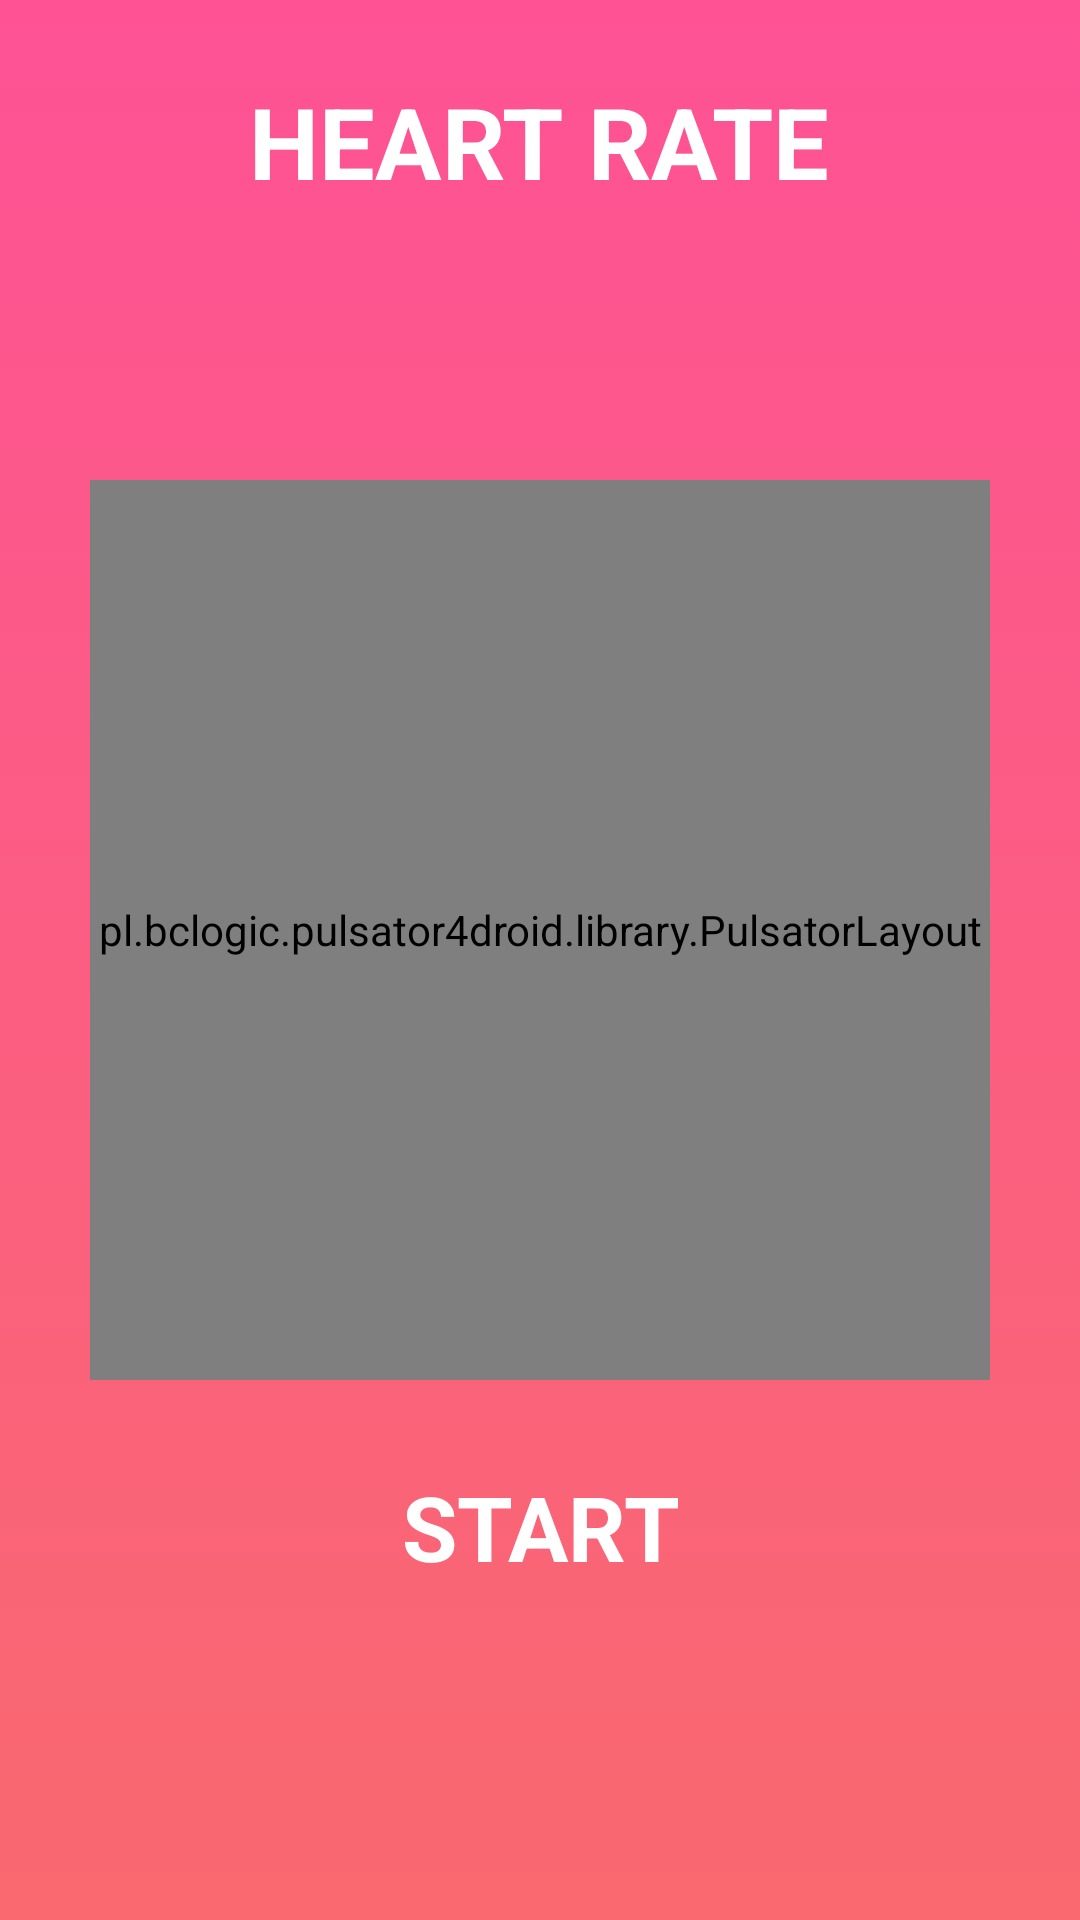

Produce the Android XML layout that renders to this screen, including the resource entries it uses.
<!-- AndroidManifest.xml: application theme AppTheme -->
<!-- res/layout/activity_scan.xml -->
<?xml version="1.0" encoding="utf-8"?>
<RelativeLayout xmlns:android="http://schemas.android.com/apk/res/android"
    xmlns:app="http://schemas.android.com/apk/res-auto"
    xmlns:tools="http://schemas.android.com/tools"
    android:layout_width="match_parent"
    android:layout_height="match_parent"
    android:id="@+id/mainLayout"
    android:background="@drawable/bg"
    tools:context=".scan">



    <TextView
        android:layout_width="wrap_content"
        android:layout_height="wrap_content"
        android:fontFamily="sans-serif"
        android:text="Heart Rate"
        android:textColor="#FFFFFF"
        android:textAllCaps="true"
        android:textStyle="bold"
        android:layout_marginTop="25dp"
        android:layout_centerHorizontal="true"
        android:textSize="33sp">

    </TextView>


    <TextView
        android:id="@+id/pro"
        android:layout_width="wrap_content"
        android:layout_height="wrap_content"
        android:fontFamily="sans-serif"
        android:text="68 BPM"
        android:textColor="#FFFFFF"
        android:textAllCaps="true"
        android:textStyle="bold"
        android:layout_marginTop="125dp"
        android:layout_alignTop="@+id/pulsator"
        android:layout_centerHorizontal="true"
        android:textSize="33sp">
    </TextView>



    

    <ProgressBar
        android:id="@+id/progressBar"
        android:layout_width="350dp"
        android:layout_height="350dp"
        android:indeterminate="false"
        android:progressDrawable="@drawable/circular_progress_bar"
        android:background="@drawable/circle_shape"
        style="?android:attr/progressBarStyleHorizontal"
        android:layout_marginTop="135dp"
        android:layout_centerHorizontal="true"
        android:max="100"
        android:progress="0" />


    <pl.bclogic.pulsator4droid.library.PulsatorLayout
        android:id="@+id/pulsator"
        android:layout_width="300dp"
        android:layout_height="300dp"
        app:pulse_count="3"
        app:pulse_duration="3000"
        app:pulse_repeat="0"
        app:pulse_color="#e5e5e5"
        app:pulse_startFromScratch="true"
        android:layout_marginTop="160dp"
        android:layout_centerHorizontal="true"
        app:pulse_interpolator="Linear">
    </pl.bclogic.pulsator4droid.library.PulsatorLayout>


    <Button
        android:id="@+id/start"
        android:layout_width="wrap_content"
        android:layout_height="wrap_content"
        android:fontFamily="sans-serif"
        android:textColor="#FFFFFF"
        android:textStyle="bold"
        android:text="Start"
        android:textSize="30sp"
        android:background="@android:color/transparent"
        android:layout_marginTop="25dp"
        android:layout_below="@+id/pulsator"
        android:layout_centerHorizontal="true">
    </Button>

    <Button
        android:id="@+id/stop"
        android:layout_width="wrap_content"
        android:layout_height="wrap_content"
        android:layout_below="@+id/pulsator"
        android:layout_centerHorizontal="true"
        android:layout_marginTop="25dp"
        android:background="@android:color/transparent"
        android:fontFamily="sans-serif"
        android:text="Stop"
        android:textColor="#FFFFFF"
        android:textSize="30sp"
        android:textStyle="bold"
        android:visibility="invisible"></Button>



</RelativeLayout>
<!-- resources referenced by this layout -->
<resources>
  <!-- drawable bg (drawable) -->
  <?xml version="1.0" encoding="utf-8"?>
  <selector xmlns:android="http://schemas.android.com/apk/res/android">
  <item>
      <shape>
          <gradient
              android:angle="90"
              android:startColor="#F9696F"
              android:endColor="#FE5295"
              android:type="linear" />
      </shape>
  </item>
  </selector>
  <!-- drawable circle_shape (drawable) -->
  <?xml version="1.0" encoding="utf-8"?>
  <shape
      xmlns:android="http://schemas.android.com/apk/res/android"
      android:shape="ring"
      android:innerRadiusRatio="2.5"
      android:thickness="1dp"
      android:useLevel="false">
  
  
  </shape>
  <style name="AppTheme" parent="Theme.AppCompat.Light.NoActionBar">
          
          <item name="colorPrimary">@color/colorPrimary</item>
          <item name="colorPrimaryDark">@color/colorPrimaryDark</item>
          <item name="colorAccent">@color/colorAccent</item>
  
      </style>
  <!-- not gathered from this repository: default colours our renderer supplied (Android Studio template values) -->
  <color name="colorPrimary">#FF6200EE</color>
  <color name="colorPrimaryDark">#FF3700B3</color>
  <color name="colorAccent">#FF03DAC5</color>
</resources>
